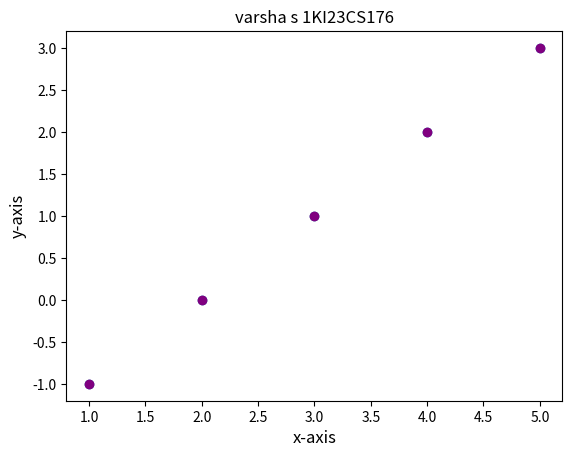

Write the Python code that produced this figure.
import matplotlib.pyplot as plt
x=[1,2,3,4,5]
y=[-1,0,1,2,3]
plt.scatter(x,y)
plt.scatter(x,y,color='purple')
plt.xlabel("x-axis",fontsize=12)
plt.ylabel("y-axis",fontsize=12)
plt.title("varsha s 1KI23CS176")
plt.show()
